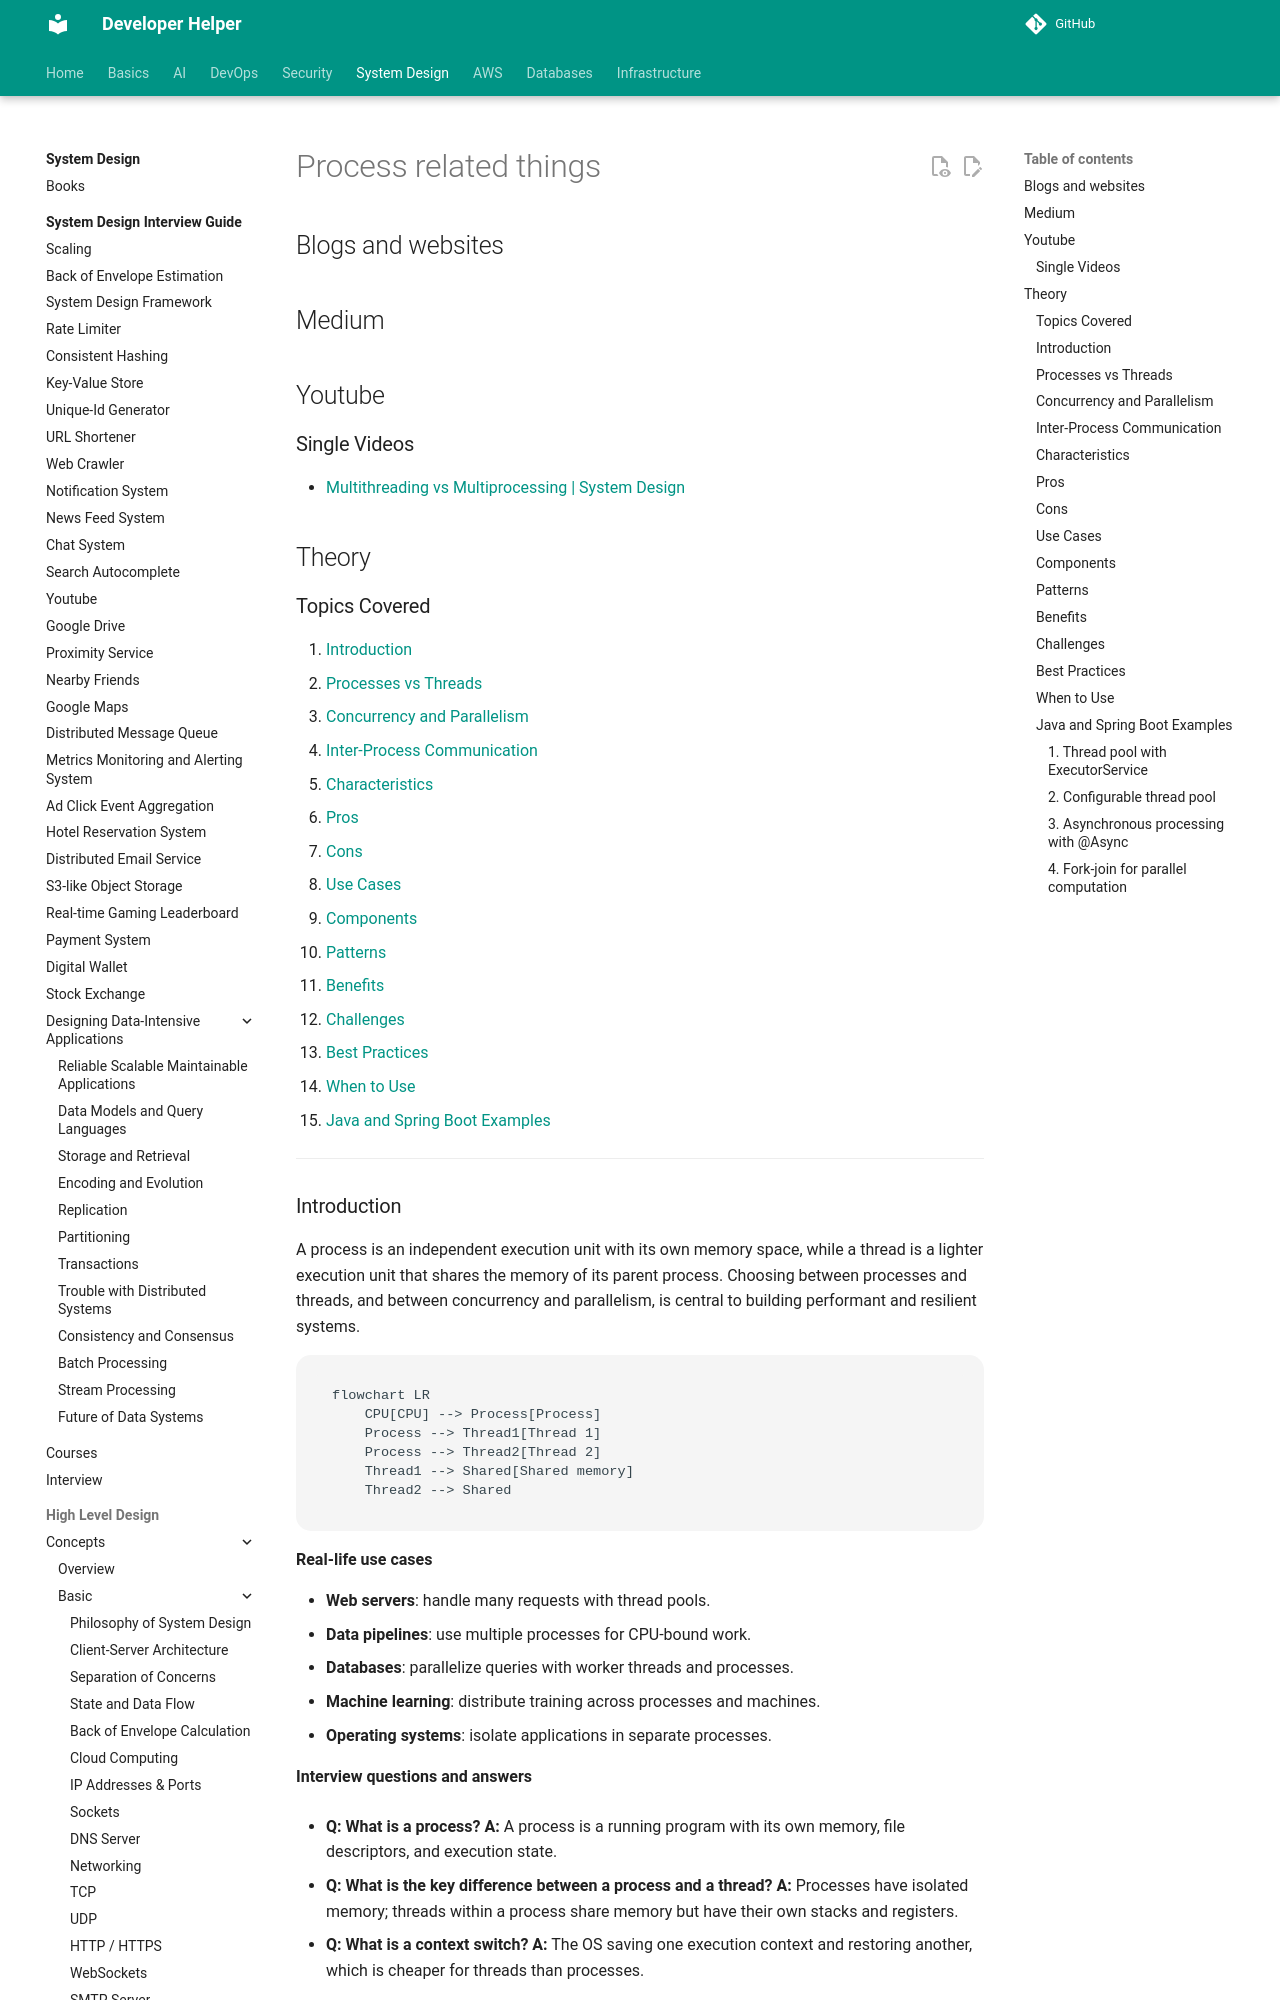

repository: abhishekghoshh/developer-helper · page: system-design/high-level/concepts/basic/process/index.html · generator: mkdocs

# Process related things

## Blogs and websites


## Medium


## Youtube

### Single Videos

- [Multithreading vs Multiprocessing | System Design](https://www.youtube.com/watch?v=PgDaJEjlBuI)

## Theory

### Topics Covered

1. [Introduction](#introduction)
2. [Processes vs Threads](#processes-vs-threads)
3. [Concurrency and Parallelism](#concurrency-and-parallelism)
4. [Inter-Process Communication](#inter-process-communication)
5. [Characteristics](#characteristics)
6. [Pros](#pros)
7. [Cons](#cons)
8. [Use Cases](#use-cases)
9. [Components](#components)
10. [Patterns](#patterns)
11. [Benefits](#benefits)
12. [Challenges](#challenges)
13. [Best Practices](#best-practices)
14. [When to Use](#when-to-use)
15. [Java and Spring Boot Examples](#java-and-spring-boot-examples)

---

### Introduction

A process is an independent execution unit with its own memory space, while a thread is a lighter execution unit that shares the memory of its parent process. Choosing between processes and threads, and between concurrency and parallelism, is central to building performant and resilient systems.

```mermaid
flowchart LR
    CPU[CPU] --> Process[Process]
    Process --> Thread1[Thread 1]
    Process --> Thread2[Thread 2]
    Thread1 --> Shared[Shared memory]
    Thread2 --> Shared
```

**Real-life use cases**

- **Web servers**: handle many requests with thread pools.
- **Data pipelines**: use multiple processes for CPU-bound work.
- **Databases**: parallelize queries with worker threads and processes.
- **Machine learning**: distribute training across processes and machines.
- **Operating systems**: isolate applications in separate processes.

**Interview questions and answers**

- **Q: What is a process?**
  **A:** A process is a running program with its own memory, file descriptors, and execution state.

- **Q: What is the key difference between a process and a thread?**
  **A:** Processes have isolated memory; threads within a process share memory but have their own stacks and registers.

- **Q: What is a context switch?**
  **A:** The OS saving one execution context and restoring another, which is cheaper for threads than processes.

---
